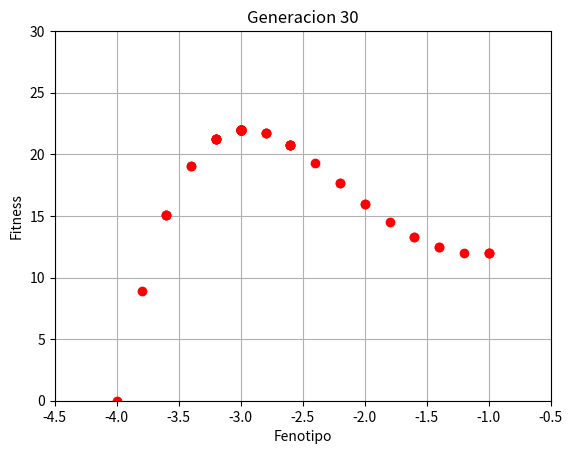

The matplotlib source for this figure:
import random
import matplotlib.pyplot as ppl

NUM_DECIMALES = 4
NUM_POBLACION = 16
OFFSET = 17
MAX_GENERACIONES = 30

class Individuo(object):
	"""docstring for Individuo"""
	def __init__(self, genoma, fenotipo):
		super(Individuo, self).__init__()
		
		self.genoma = genoma
		self.fenotipo = fenotipo
		self.fitness = -1

	def setFitness(self, fitness):
		self.fitness = fitness

class Poblacion(object):
	"""docstring for Poblacion"""

	diccionarioGenomico = \
		{
		 "0000" : -4.0,	 "0001" : -3.8,  "0010" : -3.6,	 "0011" : -3.4,	
		 "0100" : -3.2,	 "0101" : -3.0,	 "0110" : -2.8,	 "0111" : -2.6,
		 "1000" : -2.4,	 "1001" : -2.2,	 "1010" : -2.0,	 "1011" : -1.8,
		 "1100" : -1.6,	 "1101" : -1.4,	 "1110" : -1.2,	 "1111" : -1.0 
		}

	def __init__(self, funcionFitness ):
		super(Poblacion, self).__init__()

		self.poblacion = []
		self.poblacionNueva = []

		self.funcionFitness = funcionFitness
		self.totalFitness = 0

	def setPoblacion(self, poblacion ): self.poblacion = poblacion

	def aparear(self, padre, madre):

		numAlelos = random.randint( 1, len( padre.genoma ) - 1 )

		genoma1 = padre.genoma[ : numAlelos ] + madre.genoma[ numAlelos : ]
		genoma2 = madre.genoma[ : numAlelos ] + padre.genoma[ numAlelos : ]

		return 	Individuo( genoma1, self.diccionarioGenomico[genoma1] ) , \
				Individuo( genoma2, self.diccionarioGenomico[genoma2] )

	def seleccionMejores( self ):
		aux1 = self.ruleta()

		flag = True

		while( flag ):
			aux2 = self.ruleta()

			if aux1 != aux2:
				flag = False

		hijos = self.aparear( aux1, aux2 )

		self.poblacionNueva.append( hijos[0] )
		self.poblacionNueva.append( hijos[1] )

	def inicializaPoblacion(self):
		for ind in Poblacion.diccionarioGenomico:
			self.poblacion.append( Individuo( ind , Poblacion.diccionarioGenomico[ ind ] ) )

		self.poblacion = sorted( self.poblacion , key= lambda ind: ind.fenotipo )

	def resetTotalFitness( self ) : self.totalFitness = 0

	def calcularFitness( self ):
		for individuo in self.poblacion:
			fitness = round( self.funcionFitness( individuo.fenotipo ) , NUM_DECIMALES )
			individuo.setFitness( fitness )
			self.totalFitness += fitness
			#print( individuo.genoma + ' : ' + str( self.funcionFitness( individuo.fenotipo ) ) )

	def ruleta( self ):
		totalProbabilidad = 0

		elegido = round( random.random() , NUM_DECIMALES )

		for individuo in self.poblacion:
			aux =  (individuo.fitness / self.totalFitness) 
			totalProbabilidad += aux

			if elegido <= totalProbabilidad:
				#print( "Debug: " , totalProbabilidad )
				return individuo

		raise

	def imprimirPoblacion( self ):
		print("Poblacion: ")
		for ind in self.poblacion:
			print( ind.genoma , ind.fenotipo , ind.fitness )


	def graficarPoblacion( self , numGeneracion):
		poblacionX = []
		poblacionY = []

		for ind in self.poblacion:
			poblacionX.append( ind.fenotipo )
			poblacionY.append( ind.fitness )

		print( poblacionX )

		ppl.title( "Generacion " + str(numGeneracion) )
		ppl.xlabel("Fenotipo")
		ppl.ylabel("Fitness")

		ppl.ylim( ymax = 30, ymin = 0 )
		ppl.xlim( xmax = -.5, xmin = -4.5 )
		ppl.grid( True )
		ppl.plot( poblacionX, poblacionY, 'ro')
		ppl.show()

def cicloPrincipal( maxGeneraciones ):
	numGeneraciones = 0

	p = Poblacion( lambda x: -( x**4 + 5*x**3 + 4*x**2 - 4*x + 1 ) + OFFSET )
	p.inicializaPoblacion()
	p.calcularFitness()
	p.graficarPoblacion(0)

	while( numGeneraciones != maxGeneraciones ):
		#p.poblacionNueva.clear()
		del( p.poblacionNueva[:] )
		p.resetTotalFitness()
		p.calcularFitness()

		while( len( p.poblacionNueva) != NUM_POBLACION ):
			p.seleccionMejores()

		#p.poblacion = p.poblacionNueva
		p.setPoblacion( sorted( p.poblacionNueva , key= lambda ind: ind.fenotipo ) )

		numGeneraciones += 1

		if numGeneraciones % (maxGeneraciones / 5) == 0 :
			p.calcularFitness()
			p.imprimirPoblacion()
			p.graficarPoblacion( numGeneraciones )
	

if __name__ == '__main__':
	cicloPrincipal( MAX_GENERACIONES )